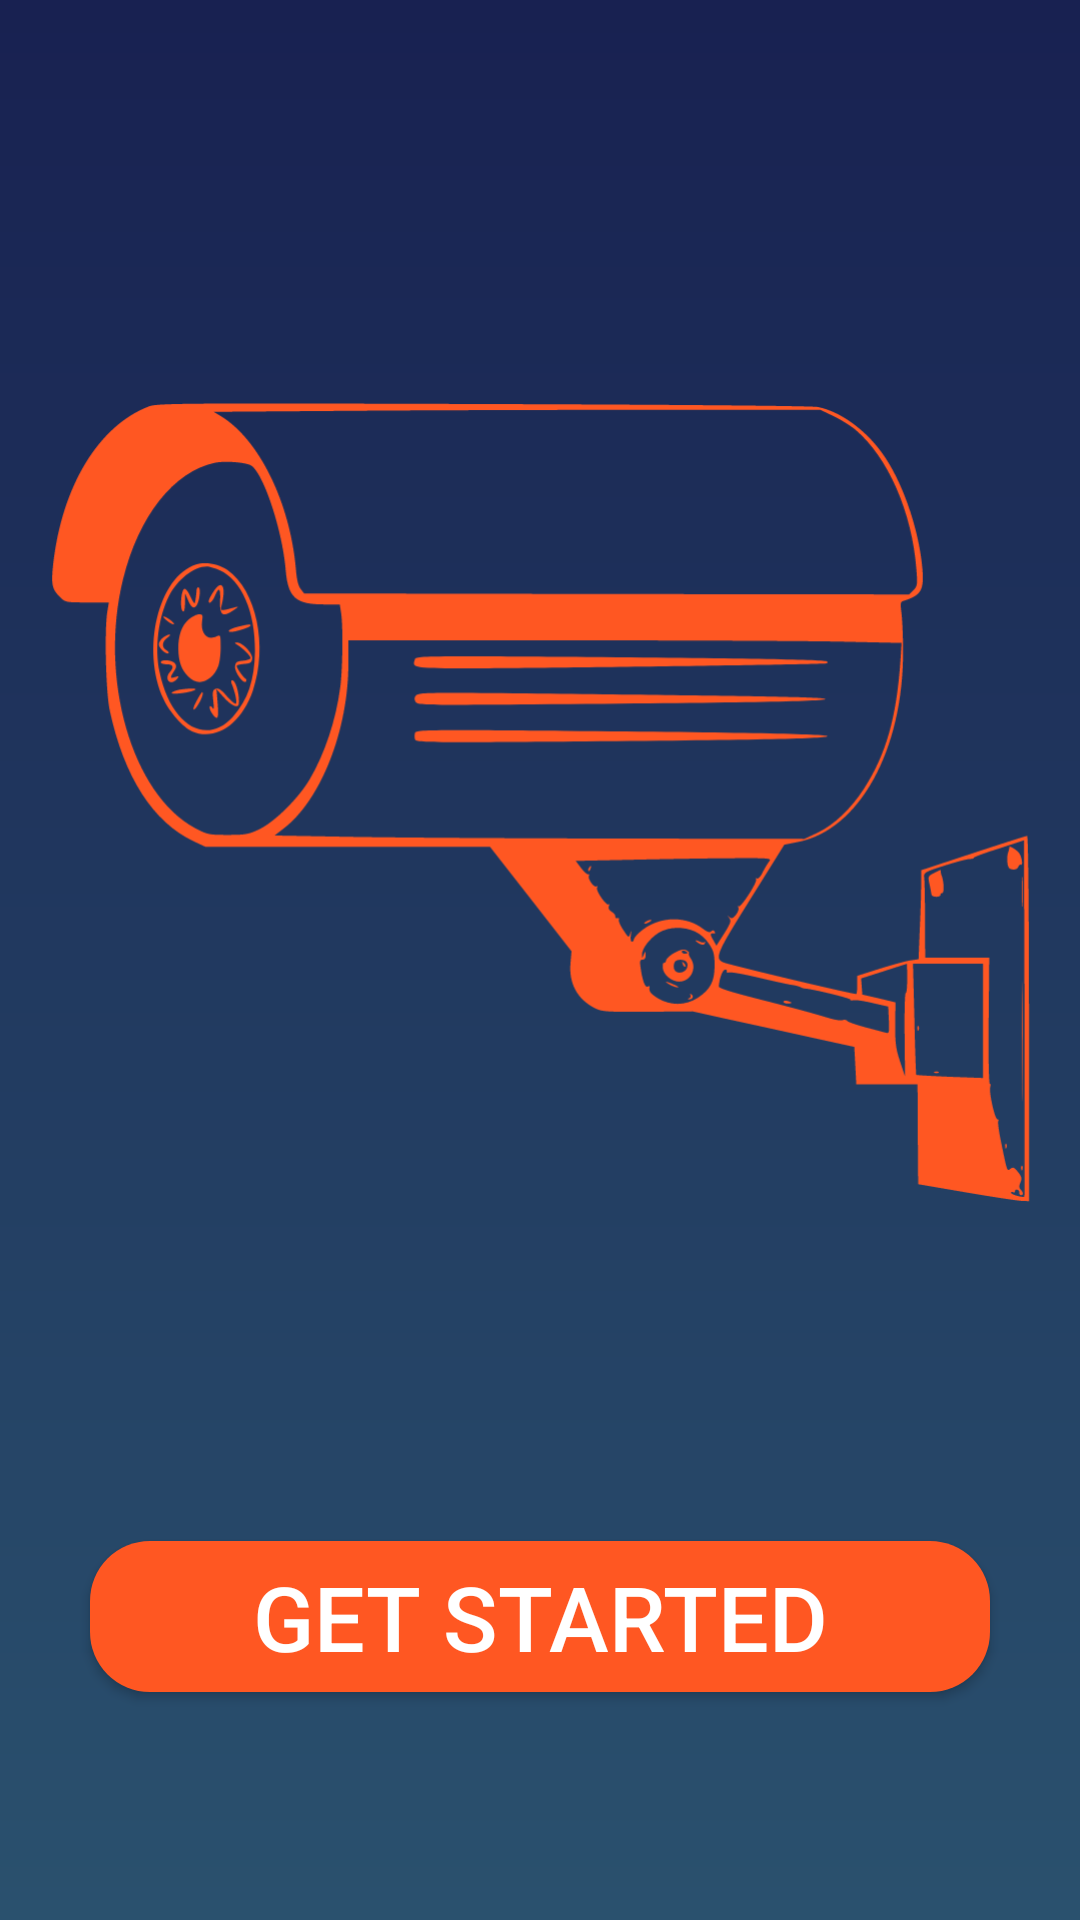

Produce the Android XML layout that renders to this screen, including the resource entries it uses.
<!-- AndroidManifest.xml: application theme Theme.TheThirdEye -->
<!-- res/layout/activity_starting.xml -->
<?xml version="1.0" encoding="utf-8"?>
<androidx.constraintlayout.widget.ConstraintLayout xmlns:android="http://schemas.android.com/apk/res/android"
    xmlns:app="http://schemas.android.com/apk/res-auto"
    xmlns:tools="http://schemas.android.com/tools"
    android:layout_width="match_parent"
    android:layout_height="match_parent"
    android:background="@drawable/sign_in_bg"
    tools:context="com.example.mythirdeye.Activities.StartingActivity">


    <ImageView
        android:id="@+id/imageView"
        android:layout_width="0dp"
        android:layout_height="0dp"
        android:layout_marginTop="113dp"
        android:layout_marginBottom="92dp"
        app:layout_constraintBottom_toTopOf="@+id/appCompatButton"
        app:layout_constraintEnd_toEndOf="parent"
        app:layout_constraintStart_toStartOf="parent"
        app:layout_constraintTop_toTopOf="parent"
        android:src="@drawable/cctv"
        app:tint="#FF5722" />

    <androidx.appcompat.widget.AppCompatButton
        android:id="@+id/appCompatButton"
        android:layout_width="0dp"
        android:layout_height="wrap_content"
        android:layout_marginStart="30dp"
        android:layout_marginEnd="30dp"
        android:layout_marginBottom="76dp"
        android:background="@drawable/button_bg"
        android:padding="5dp"
        android:text="Get Started"
        android:textColor="@color/white"
        android:textSize="30sp"
        app:layout_constraintBottom_toBottomOf="parent"
        app:layout_constraintEnd_toEndOf="parent"
        app:layout_constraintStart_toStartOf="parent"
        app:layout_constraintTop_toBottomOf="@+id/imageView" />
</androidx.constraintlayout.widget.ConstraintLayout>
<!-- resources referenced by this layout -->
<resources>
  <!-- drawable button_bg (drawable) -->
  <?xml version="1.0" encoding="utf-8"?>
  <shape xmlns:android="http://schemas.android.com/apk/res/android">
      <corners
          android:radius="20dp"
          />
      <solid
          android:color="#FF5722"/>
  </shape>
  <!-- drawable cctv: vector/xml drawable (drawable, 13018 chars, omitted) -->
  <!-- drawable sign_in_bg (drawable) -->
  <?xml version="1.0" encoding="utf-8"?>
  <shape xmlns:android="http://schemas.android.com/apk/res/android">
      <gradient
          android:startColor="#182151"
          android:endColor="#2A516E"
          android:angle="270"
          />
  </shape>
  <style name="Theme.TheThirdEye" parent="Base.Theme.TheThirdEye" />
  <style name="Base.Theme.TheThirdEye" parent="Theme.Material3.DayNight.NoActionBar">
          
          
      </style>
  <!-- not gathered from this repository: default colours our renderer supplied (Android Studio template values) -->
  <color name="white">#FFFFFFFF</color>
</resources>
